2-way image classification set "dataset" from GitHub (rizkiamirudin/klasifikasi-jenis-kopi); label vocabulary: arabika, robusta coffee.

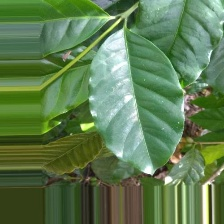
Label: arabika

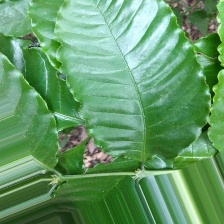
Label: robusta coffee

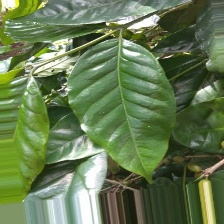
Label: arabika

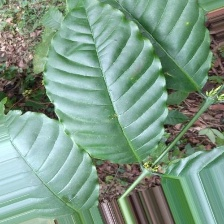
Label: robusta coffee

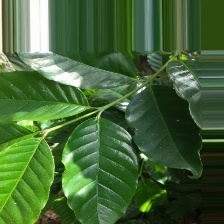
Label: arabika

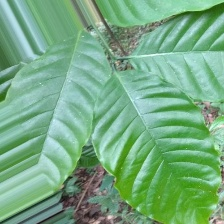
Label: robusta coffee
